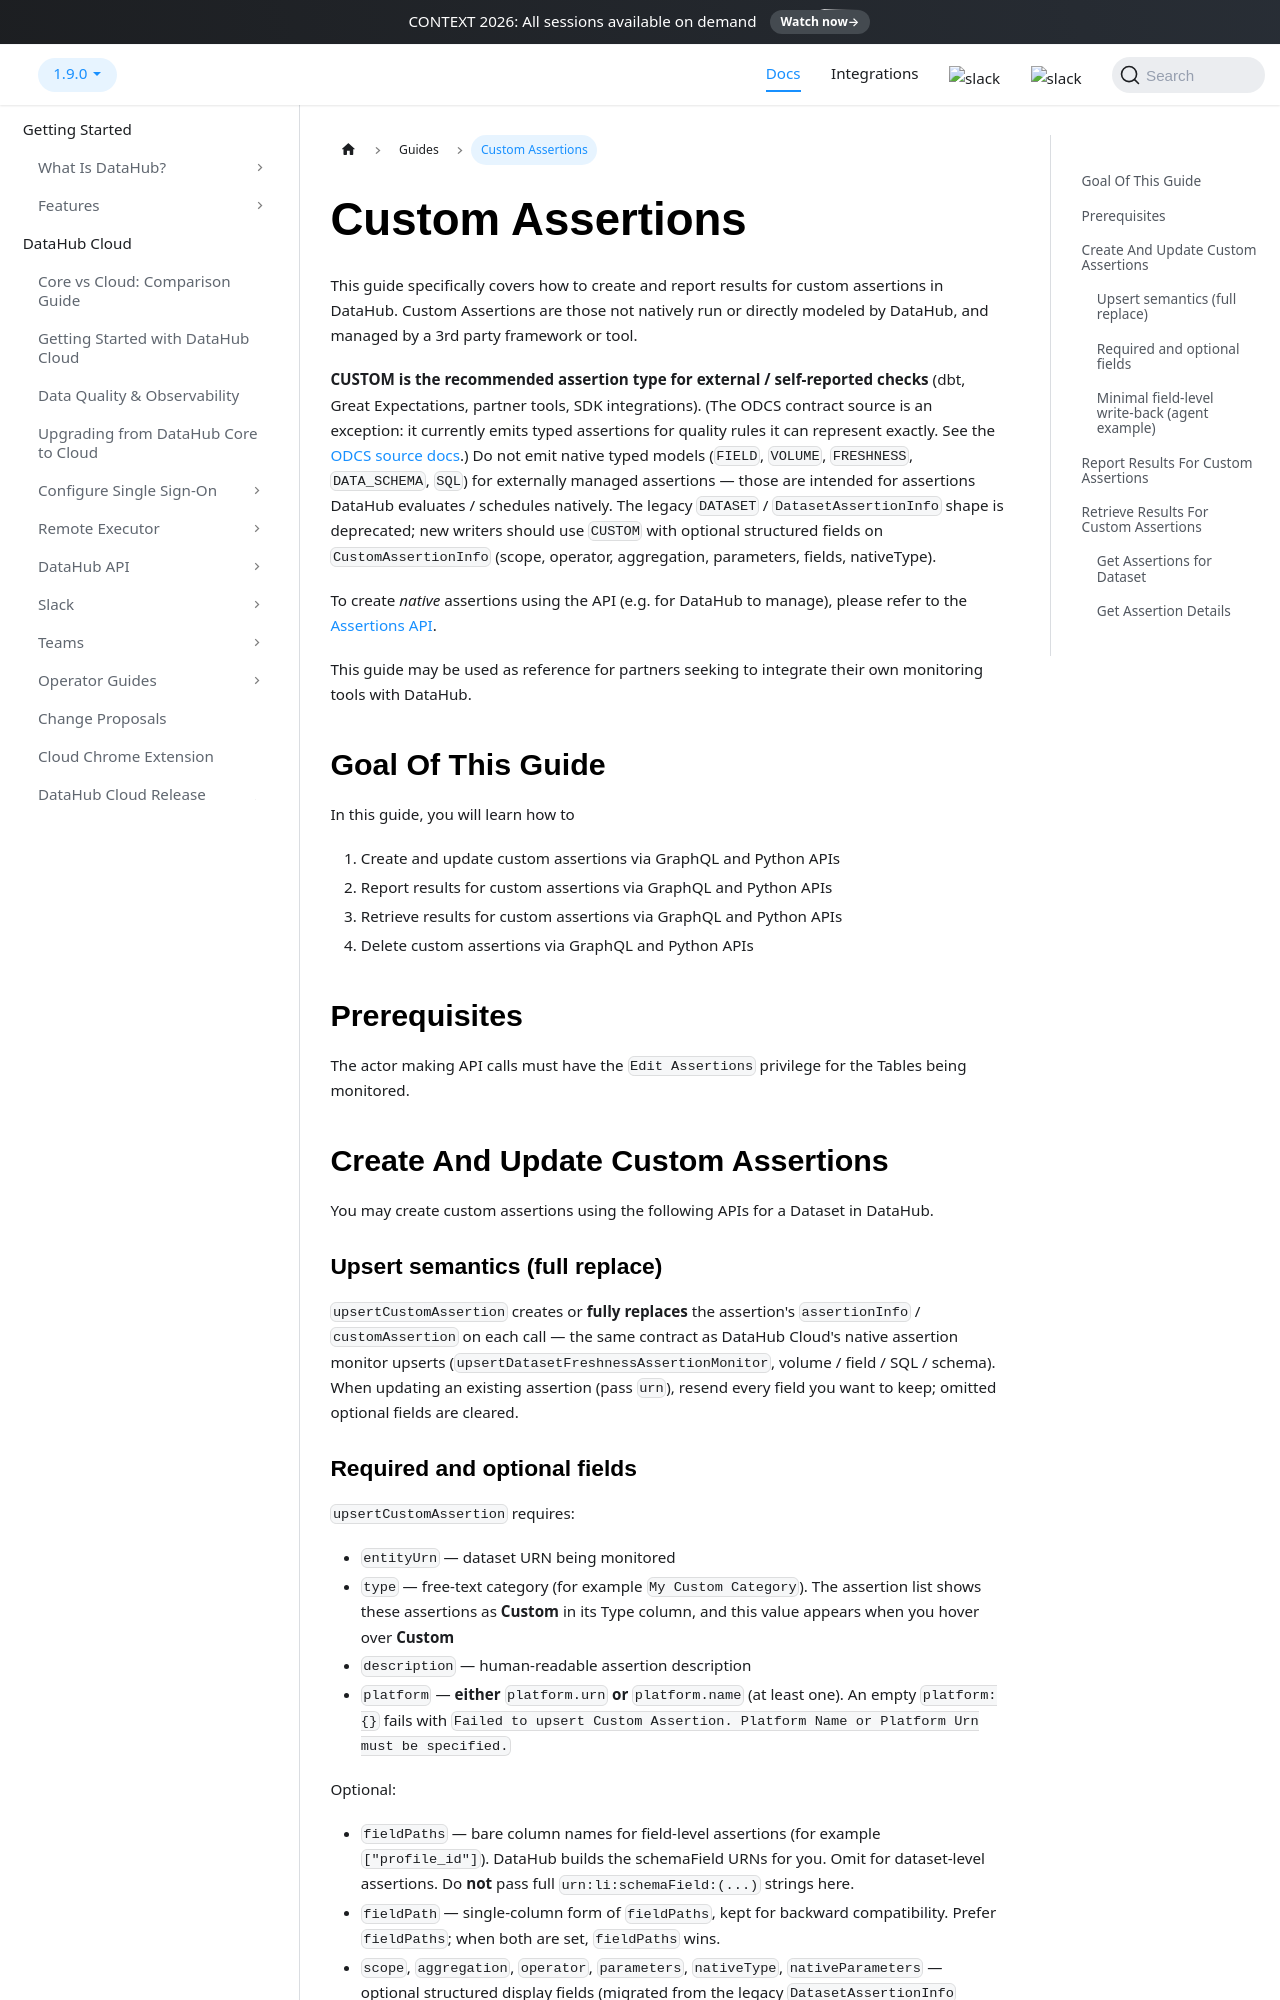

repository: datahub-project/datahub · page: docs/api/tutorials/custom-assertions/index.html · generator: docusaurus

import Tabs from '@theme/Tabs';
import TabItem from '@theme/TabItem';

# Custom Assertions

This guide specifically covers how to create and report results for custom assertions in DataHub.
Custom Assertions are those not natively run or directly modeled by DataHub, and managed by a 3rd party framework or tool.

**CUSTOM is the recommended assertion type for external / self-reported checks** (dbt, Great Expectations, partner tools, SDK integrations).
(The ODCS contract source is an exception: it currently emits typed assertions for quality rules it can represent exactly. See the [ODCS source docs](/docs/generated/ingestion/sources/odcs.md#quality-rule-mapping).)
Do not emit native typed models (`FIELD`, `VOLUME`, `FRESHNESS`, `DATA_SCHEMA`, `SQL`) for externally managed assertions — those are intended for assertions DataHub evaluates / schedules natively.
The legacy `DATASET` / `DatasetAssertionInfo` shape is deprecated; new writers should use `CUSTOM` with optional structured fields on `CustomAssertionInfo` (scope, operator, aggregation, parameters, fields, nativeType).

To create _native_ assertions using the API (e.g. for DataHub to manage), please refer to the [Assertions API](./assertions.md).

This guide may be used as reference for partners seeking to integrate their own monitoring tools with DataHub.

## Goal Of This Guide

In this guide, you will learn how to

1. Create and update custom assertions via GraphQL and Python APIs
2. Report results for custom assertions via GraphQL and Python APIs
3. Retrieve results for custom assertions via GraphQL and Python APIs
4. Delete custom assertions via GraphQL and Python APIs

## Prerequisites

The actor making API calls must have the `Edit Assertions` privilege for the Tables being monitored.

## Create And Update Custom Assertions

You may create custom assertions using the following APIs for a Dataset in DataHub.

### Upsert semantics (full replace)

`upsertCustomAssertion` creates or **fully replaces** the assertion's `assertionInfo` /
`customAssertion` on each call — the same contract as DataHub Cloud's native assertion
monitor upserts (`upsertDatasetFreshnessAssertionMonitor`, volume / field / SQL / schema).
When updating an existing assertion (pass `urn`), resend every field you want to keep;
omitted optional fields are cleared.
